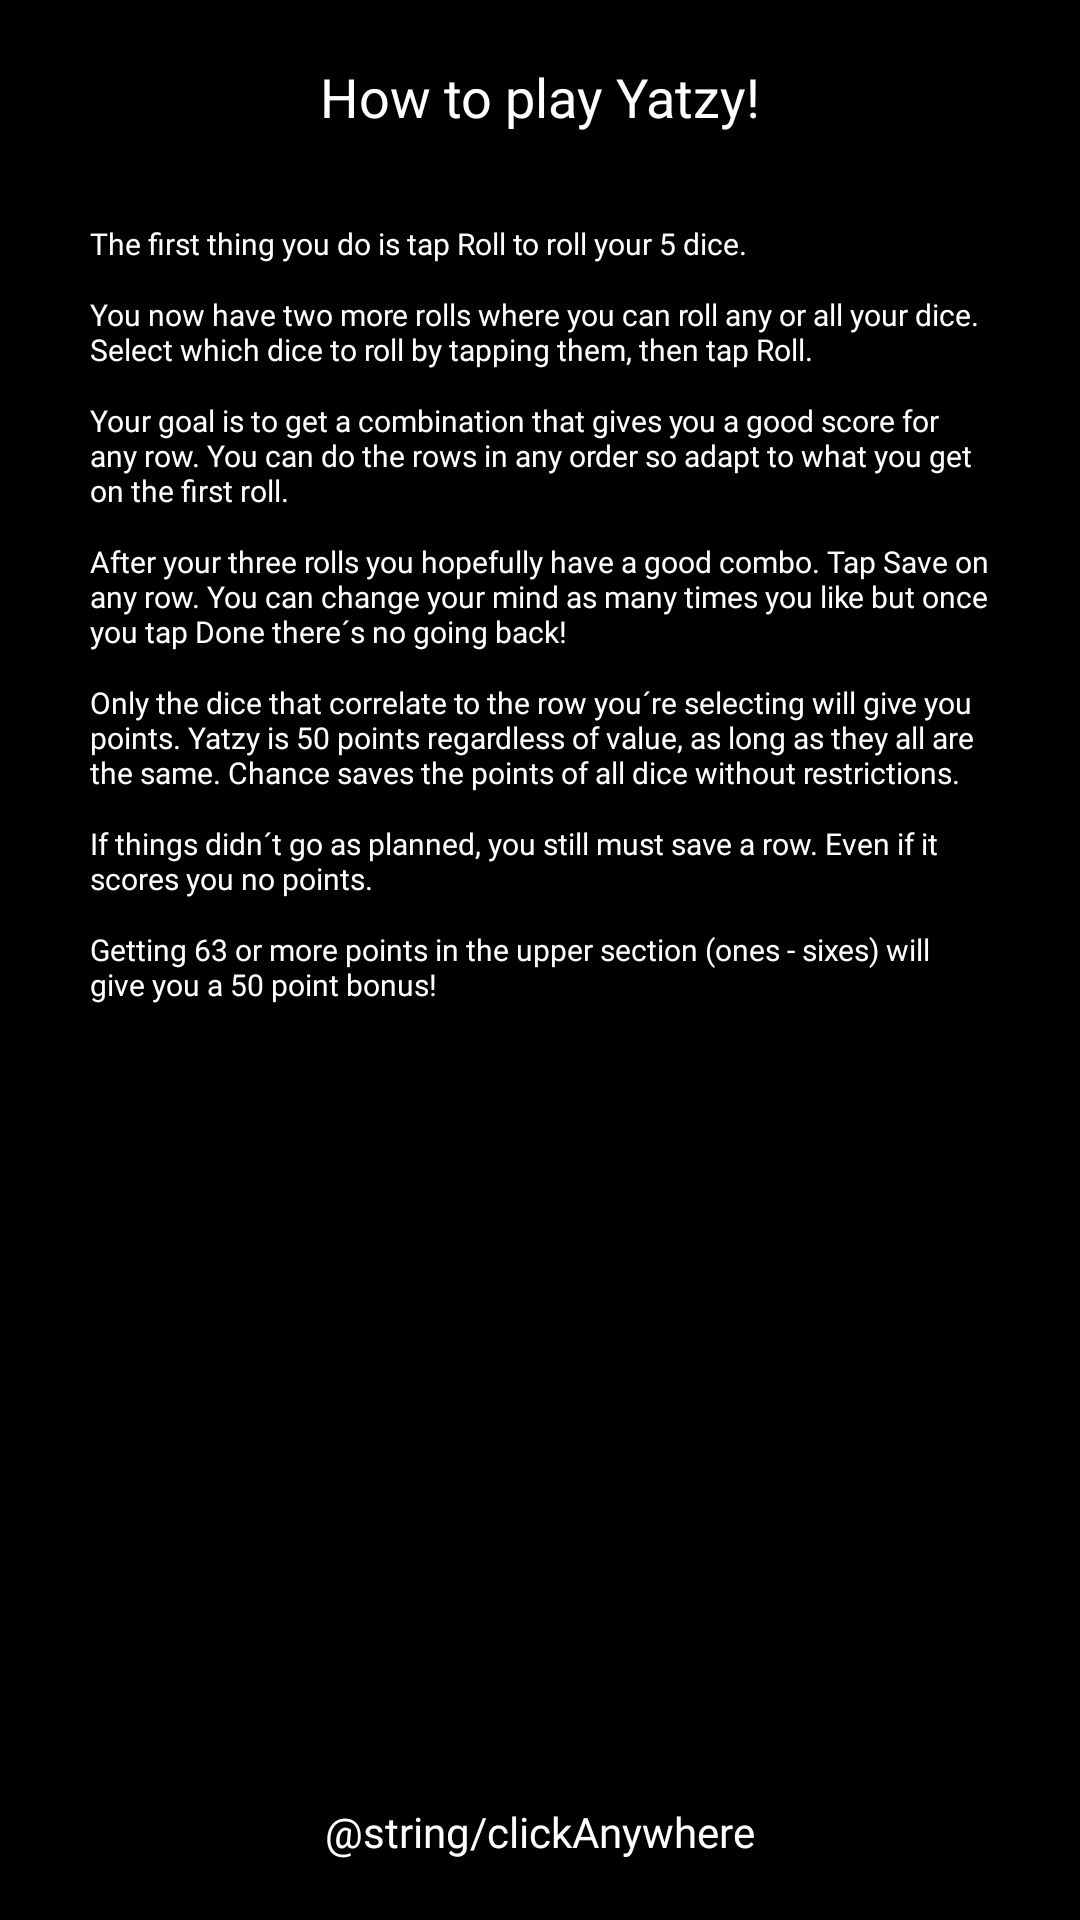

Produce the Android XML layout that renders to this screen, including the resource entries it uses.
<!-- AndroidManifest.xml: application theme AppFullScreenTheme -->
<!-- res/layout/how_to.xml -->
<?xml version="1.0" encoding="utf-8"?>
<androidx.constraintlayout.widget.ConstraintLayout xmlns:android="http://schemas.android.com/apk/res/android"
    xmlns:app="http://schemas.android.com/apk/res-auto"
    xmlns:tools="http://schemas.android.com/tools"
    android:layout_width="match_parent"
    android:layout_height="match_parent"
    android:background="#000000">

    <TextView
        android:id="@+id/howToPlayTextView"
        android:layout_width="wrap_content"
        android:layout_height="wrap_content"
        android:layout_marginTop="20dp"
        android:fontFamily="@font/carter_one"
        android:text="@string/howToPlay"
        android:textColor="#FFFFFF"
        android:textSize="18sp"
        app:layout_constraintEnd_toEndOf="parent"
        app:layout_constraintStart_toStartOf="parent"
        app:layout_constraintTop_toTopOf="parent" />

    <TextView
        android:id="@+id/instructionsTextView"
        android:layout_width="300dp"
        android:layout_height="wrap_content"
        android:layout_marginTop="30dp"
        android:fontFamily="@font/carter_one"
        android:text="@string/instructions1"
        android:textColor="#FFFFFF"
        android:textSize="10sp"
        android:typeface="normal"
        app:layout_constraintEnd_toEndOf="parent"
        app:layout_constraintStart_toStartOf="parent"
        app:layout_constraintTop_toBottomOf="@+id/howToPlayTextView" />

    <TextView
        android:id="@+id/instructionsTextView2"
        android:layout_width="300dp"
        android:layout_height="wrap_content"
        android:layout_marginTop="10dp"
        android:fontFamily="@font/carter_one"
        android:text="@string/instructions2"
        android:textColor="#FFFFFF"
        android:textSize="10sp"
        android:typeface="normal"
        app:layout_constraintEnd_toEndOf="parent"
        app:layout_constraintStart_toStartOf="parent"
        app:layout_constraintTop_toBottomOf="@+id/instructionsTextView" />

    <TextView
        android:id="@+id/instructionsTextView3"
        android:layout_width="300dp"
        android:layout_height="wrap_content"
        android:layout_marginTop="10dp"
        android:fontFamily="@font/carter_one"
        android:text="@string/instructions3"
        android:textColor="#FFFFFF"
        android:textSize="10sp"
        android:typeface="normal"
        app:layout_constraintEnd_toEndOf="parent"
        app:layout_constraintStart_toStartOf="parent"
        app:layout_constraintTop_toBottomOf="@+id/instructionsTextView2" />

    <TextView
        android:id="@+id/instructionsTextView4"
        android:layout_width="300dp"
        android:layout_height="wrap_content"
        android:layout_marginTop="10dp"
        android:fontFamily="@font/carter_one"
        android:text="@string/instructions4"
        android:textColor="#FFFFFF"
        android:textSize="10sp"
        android:typeface="normal"
        app:layout_constraintEnd_toEndOf="parent"
        app:layout_constraintStart_toStartOf="parent"
        app:layout_constraintTop_toBottomOf="@+id/instructionsTextView3" />

    <TextView
        android:id="@+id/instructionsTextView5"
        android:layout_width="300dp"
        android:layout_height="wrap_content"
        android:layout_marginTop="10dp"
        android:fontFamily="@font/carter_one"
        android:text="@string/instructions5"
        android:textColor="#FFFFFF"
        android:textSize="10sp"
        android:typeface="normal"
        app:layout_constraintEnd_toEndOf="parent"
        app:layout_constraintStart_toStartOf="parent"
        app:layout_constraintTop_toBottomOf="@+id/instructionsTextView4" />

    <TextView
        android:id="@+id/instructionsTextView6"
        android:layout_width="300dp"
        android:layout_height="wrap_content"
        android:layout_marginTop="10dp"
        android:fontFamily="@font/carter_one"
        android:text="@string/instructions6"
        android:textColor="#FFFFFF"
        android:textSize="10sp"
        android:typeface="normal"
        app:layout_constraintEnd_toEndOf="parent"
        app:layout_constraintStart_toStartOf="parent"
        app:layout_constraintTop_toBottomOf="@+id/instructionsTextView5" />

    <TextView
        android:id="@+id/instructionsTextView7"
        android:layout_width="300dp"
        android:layout_height="wrap_content"
        android:layout_marginTop="10dp"
        android:fontFamily="@font/carter_one"
        android:text="@string/instructions7"
        android:textColor="#FFFFFF"
        android:textSize="10sp"
        android:typeface="normal"
        app:layout_constraintEnd_toEndOf="parent"
        app:layout_constraintStart_toStartOf="parent"
        app:layout_constraintTop_toBottomOf="@+id/instructionsTextView6" />

    <TextView
        android:id="@+id/textView4"
        android:layout_width="wrap_content"
        android:layout_height="wrap_content"
        android:layout_marginBottom="20dp"
        android:fontFamily="@font/carter_one"
        android:text="@string/clickAnywhere"
        android:textColor="#FFFFFF"
        app:layout_constraintBottom_toBottomOf="parent"
        app:layout_constraintEnd_toEndOf="parent"
        app:layout_constraintStart_toStartOf="parent" />
</androidx.constraintlayout.widget.ConstraintLayout>
<!-- resources referenced by this layout -->
<resources>
  <string name="howToPlay">How to play Yatzy!</string>
  <string name="instructions1">The first thing you do is tap Roll to roll your 5 dice. </string>
  <string name="instructions2">You now have two more rolls where you can roll any or all your dice. Select which dice to roll by tapping them, then tap Roll.</string>
  <string name="instructions3">Your goal is to get a combination that gives you a good score for any row. You can do the rows in any order so adapt to what you get on the first roll.</string>
  <string name="instructions4">After your three rolls you hopefully have a good combo. Tap Save on any row. You can change your mind as many times you like but once you tap Done there´s no going back!</string>
  <string name="instructions5">Only the dice that correlate to the row you´re selecting will give you points. Yatzy is 50 points regardless of value, as long as they all are the same. Chance saves the points of all dice without restrictions.</string>
  <string name="instructions6">If things didn´t go as planned, you still must save a row. Even if it scores you no points.</string>
  <string name="instructions7">Getting 63 or more points in the upper section (ones - sixes) will give you a 50 point bonus!</string>
  <style name="AppFullScreenTheme" parent="Theme.AppCompat.Light.NoActionBar">
          <item name="android:windowNoTitle">true</item>
          <item name="android:windowActionBar">false</item>
          <item name="android:windowFullscreen">true</item>
          <item name="android:windowContentOverlay">@null</item>
      </style>
</resources>
